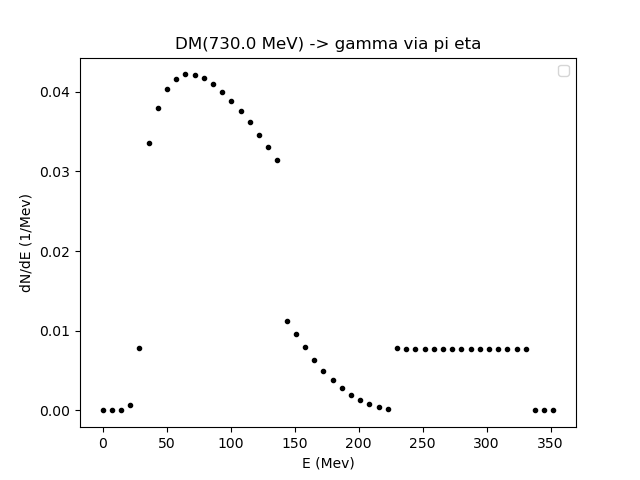

Values plotted in this chart, from the file beside it:
0.01, 7.198087584943775, 14.38617516988755, 21.574262754831327, 28.762350339775104, 35.95043792471888, 43.13852550966265, 50.32661309460643, 57.5147006795502, 64.70278826449399, 71.89087584943776, 79.07896343438154, 86.26705101932531, 93.45513860426908, 100.64322618921287, 107.83131377415664, 115.01940135910041, 122.20748894404419, 129.39557652898796, 136.58366411393172, 143.7717516988755, 150.95983928381926, 158.14792686876305, 165.33601445370684
0.0, 0.0, 0.0, 0.0006739, 0.007836, 0.0336, 0.03791, 0.04037, 0.04165, 0.04217, 0.04213, 0.04166, 0.04094, 0.03993, 0.03882, 0.03755, 0.03615, 0.03458, 0.03302, 0.03139, 0.01122, 0.009581, 0.0079, 0.006351
